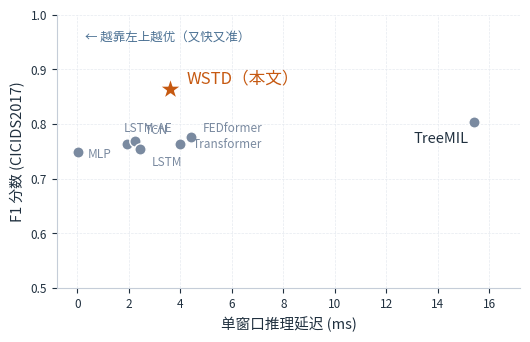

The script that saved this image:
import matplotlib.pyplot as plt
import matplotlib as mpl
from matplotlib import font_manager as fm

# 中文字体（无此字体时改成系统里任一 CJK 字体路径，或删掉 fontproperties 参数用英文标签）
cjk_path = "/usr/share/fonts/opentype/noto/NotoSansCJK-Regular.ttc"
fm.fontManager.addfont(cjk_path)
cjk = fm.FontProperties(fname=cjk_path)
mpl.rcParams['axes.unicode_minus'] = False

# 基线：(方法名, 推理延迟 ms, F1 on CICIDS2017)
data = [("MLP", 0.04, 0.749), ("LSTM-AE", 1.91, 0.763), ("TCN", 2.22, 0.769),
        ("LSTM", 2.45, 0.755), ("Transformer", 3.98, 0.764),
        ("FEDformer", 4.43, 0.776), ("TreeMIL", 15.40, 0.804)]
ours = ("WSTD", 3.58, 0.864)

NAVY, ORANGE, GRAY, INK = "#1F4E79", "#C65911", "#7A8AA0", "#20303F"

fig, ax = plt.subplots(figsize=(5.4, 3.5), dpi=200)

# 基线散点
for n, x, f in data:
    ax.scatter(x, f, s=66, c=GRAY, edgecolors='white', linewidths=1.0, zorder=3)

# 基线标签位置微调（offset points）
offsets = {"MLP": (7, -4), "LSTM-AE": (-2, 9), "TCN": (7, 5), "LSTM": (8, -12),
           "Transformer": (9, -3), "FEDformer": (8, 4), "TreeMIL": (-4, -15)}
for n, x, f in data:
    dx, dy = offsets.get(n, (6, 6))
    fs = 10.5 if n == "TreeMIL" else 8.5
    col = INK if n == "TreeMIL" else GRAY
    fw = 'bold' if n == "TreeMIL" else 'normal'
    ha = 'right' if n == "TreeMIL" else 'left'
    ax.annotate(n, (x, f), textcoords="offset points", xytext=(dx, dy),
                fontsize=fs, color=col, fontweight=fw, ha=ha, fontproperties=cjk)

# 本文方法：橙色星
ax.scatter(*ours[1:], s=300, marker='*', c=ORANGE,
           edgecolors='white', linewidths=1.3, zorder=5)
ax.annotate("WSTD（本文）", (ours[1], ours[2]), textcoords="offset points",
            xytext=(12, 4), fontsize=12, color=ORANGE, fontweight='bold',
            fontproperties=cjk)

# 最优区提示
ax.text(0.3, 0.97, "← 越靠左上越优（又快又准）", fontsize=9, color=NAVY,
        alpha=0.8, fontproperties=cjk, va='top')

ax.set_xlabel("单窗口推理延迟 (ms)", fontsize=10.5, color=INK, fontproperties=cjk)
ax.set_ylabel("F1 分数 (CICIDS2017)", fontsize=10.5, color=INK, fontproperties=cjk)
ax.set_xlim(-0.8, 17.2)
ax.set_ylim(0.6, 1.0)                      # 纵轴全程，诚实比例；想紧凑可改 (0.5, 1.0)
ax.set_yticks([0.5, 0.6, 0.7, 0.8, 0.9, 1.0])
ax.grid(True, linestyle='--', linewidth=0.5, color='#E6EAF0', zorder=0)
for s in ['top', 'right']:
    ax.spines[s].set_visible(False)
for s in ['left', 'bottom']:
    ax.spines[s].set_color('#C5CDD8')
ax.tick_params(colors=INK, labelsize=8.5)

plt.tight_layout()
plt.savefig('perf_eff_scatter.png', dpi=400, bbox_inches='tight', facecolor='white')
